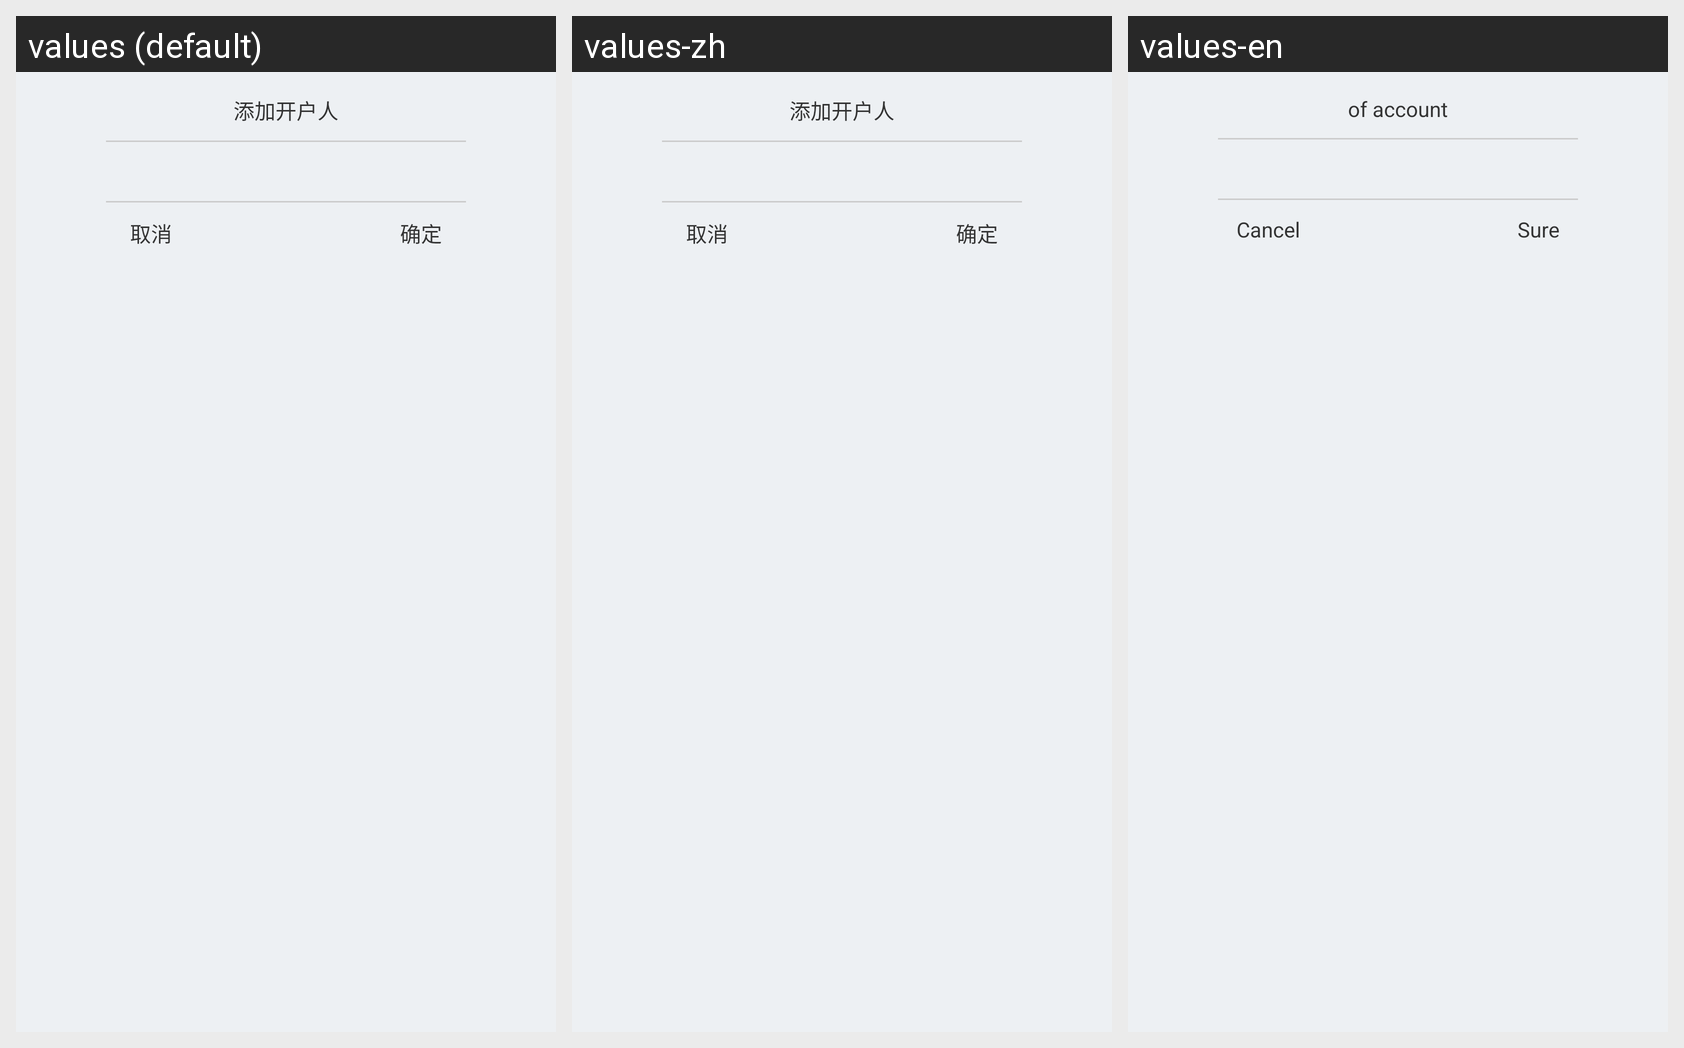

This grid shows one Android layout under several languages. Give, for every string resource on the screen, its name, the default text and each shown locale's text.
Android screen res/layout/editaccountinfo_dialog.xml rendered under 3 locales, left to right: values (default), values-zh, values-en. Device: Nexus 5 (rendered at 1080×1920; each locale shown at half size, 540×960, under a caption strip naming it); theme AppTheme.Translucent.
Strings drawn on this screen, with the default value and each locale's value (text and hints the layout hard-codes, and strings that could not be matched under every locale, appear in the picture but are not listed):

str159
  values: 添加开户人
  values-zh: 添加开户人
  values-en: of account

cancel
  values: 取消
  values-zh: 取消
  values-en: Cancel

sure
  values: 确定
  values-zh: 确定
  values-en: Sure
